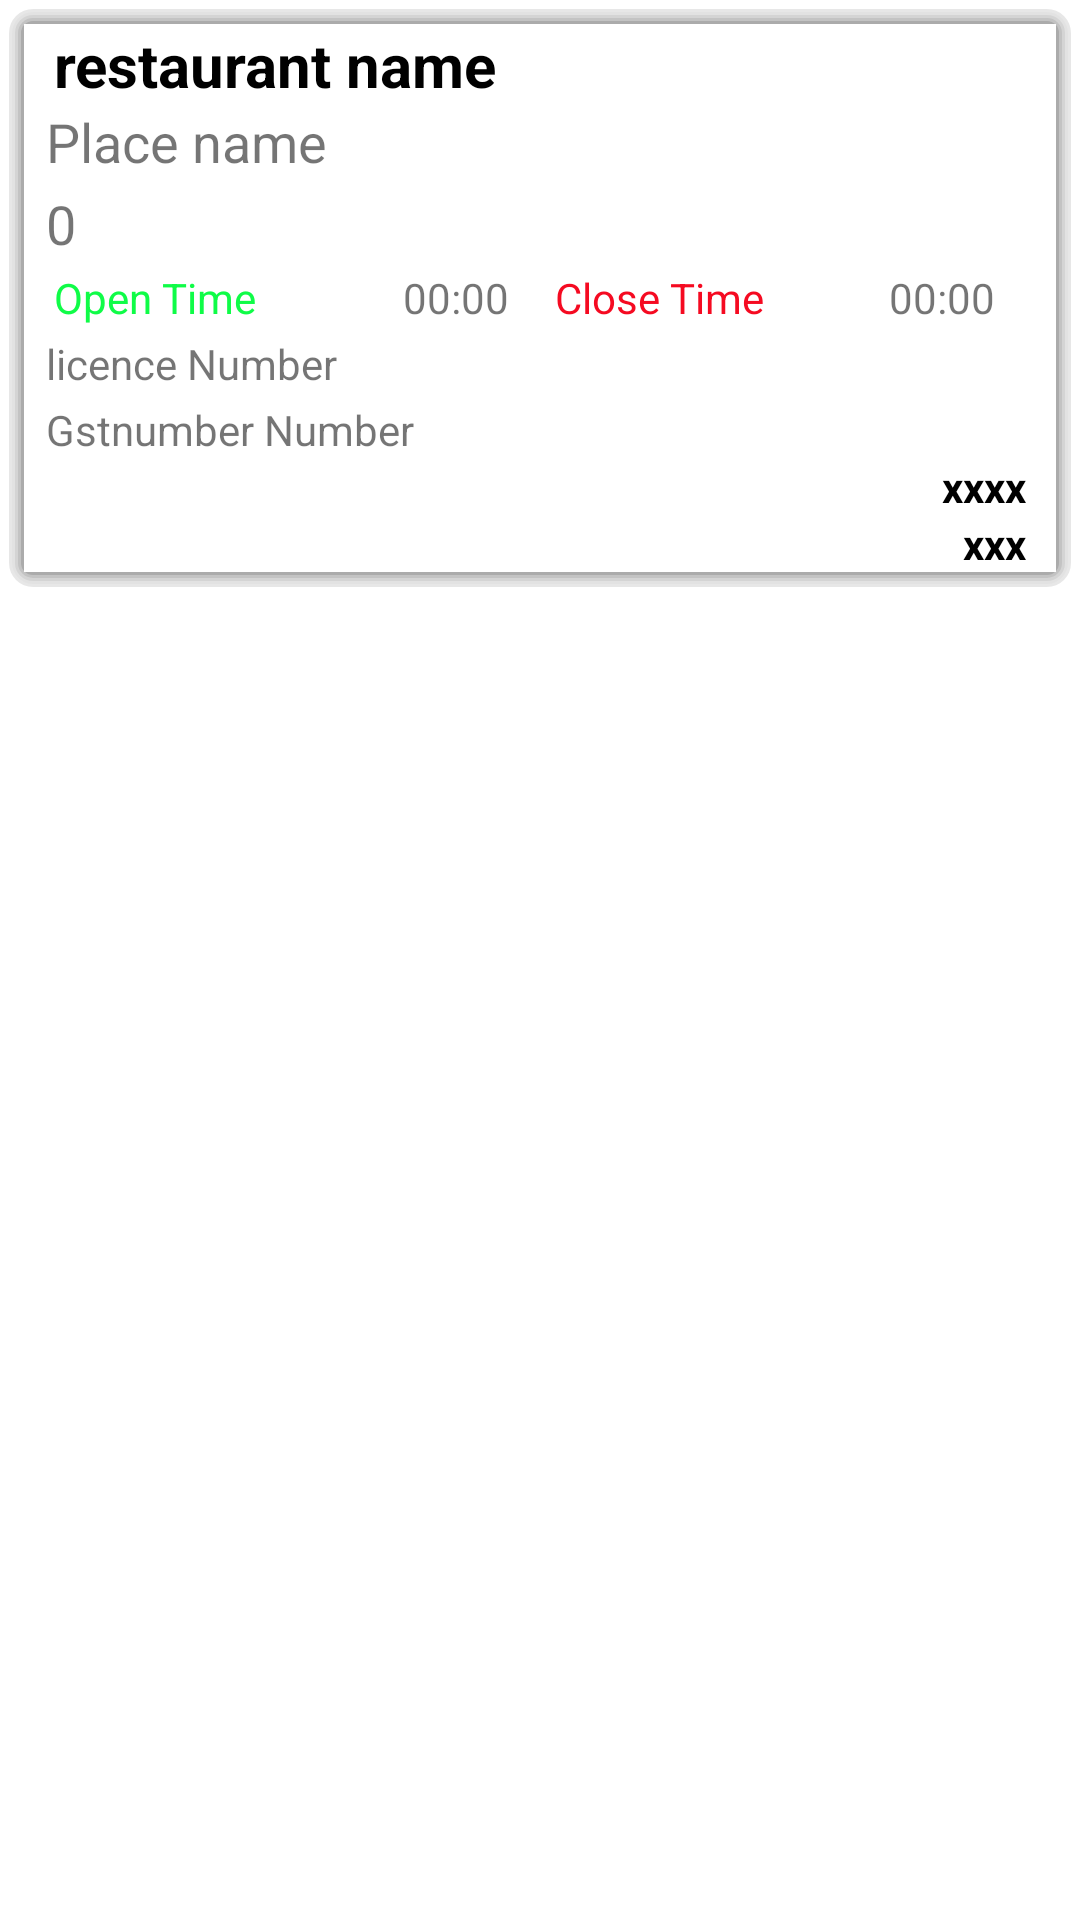

Produce the Android XML layout that renders to this screen, including the resource entries it uses.
<!-- AndroidManifest.xml: application theme Theme.EpayEats -->
<!-- res/layout/restaurant_listview_items.xml -->
<?xml version="1.0" encoding="utf-8"?>
<LinearLayout
    xmlns:android="http://schemas.android.com/apk/res/android"
    android:layout_width="match_parent"
    android:orientation="vertical"
    android:layout_height="wrap_content">

    <LinearLayout
        android:layout_width="match_parent"
        android:layout_height="wrap_content"
        android:layout_margin="3dp"
        android:id="@+id/rest_report_layout"
        android:background="@drawable/roundlayout"
        android:orientation="vertical">

        <TextView
            android:id="@+id/restaurant__item_name"
            android:layout_width="match_parent"
            android:layout_height="wrap_content"
            android:layout_marginLeft="10dp"
            android:gravity="left"
            android:text="restaurant name"
            android:textColor="@color/colorBlack"
            android:textSize="20sp"
            android:textStyle="bold" />

        <TextView
            android:id="@+id/restaurant__item_location"
            android:layout_width="match_parent"
            android:layout_height="wrap_content"
            android:layout_gravity="center"
            android:layout_marginLeft="5dp"
            android:text="Place name"
            android:textSize="18sp" />

        <TextView
            android:id="@+id/restaurant__item_phone"
            android:layout_width="match_parent"
            android:layout_height="wrap_content"
            android:layout_gravity="center"
            android:layout_marginLeft="5dp"
            android:layout_marginTop="3dp"
            android:text="0"
            android:textSize="18sp" />

        <LinearLayout
            android:layout_width="match_parent"
            android:layout_height="wrap_content"
            android:orientation="horizontal"
            android:layout_marginTop="3dp"
            android:weightSum="30">

            <TextView
                android:layout_width="0dp"
                android:layout_height="wrap_content"
                android:layout_marginLeft="10dp"
                android:layout_weight="10"
                android:text="Open Time"
                android:textColor="#0ffc47" />

            <TextView
                android:id="@+id/restaurant__item_open_time"
                android:layout_width="0dp"
                android:layout_height="wrap_content"
                android:layout_weight="5"
                android:paddingLeft="5dp"
                android:text="00:00" />

            <TextView
                android:layout_width="0dp"
                android:layout_height="wrap_content"
                android:layout_weight="10"
                android:text="Close Time"
                android:textColor="#f50a21" />

            <TextView
                android:id="@+id/restaurant__item_close_time"
                android:layout_width="0dp"
                android:layout_height="wrap_content"
                android:layout_weight="5"
                android:text="00:00" />

        </LinearLayout>

        <TextView
            android:id="@+id/restaurant__item_licenceno"
            android:layout_width="match_parent"
            android:layout_height="wrap_content"
            android:layout_gravity="center"
            android:layout_marginLeft="5dp"
            android:layout_marginTop="3dp"
            android:text="licence Number" />

        <TextView
            android:id="@+id/restaurant__item_Gstno"
            android:layout_width="match_parent"
            android:layout_height="wrap_content"
            android:layout_gravity="center"
            android:layout_marginLeft="5dp"
            android:text="Gstnumber Number"
            android:layout_marginTop="3dp"/>


        <TextView
            android:id="@+id/restaurant__item_Closed"
            android:layout_width="match_parent"
            android:layout_height="wrap_content"
            android:gravity="right"
            android:text="xxxx"
            android:layout_marginRight="10dp"
            android:textColor="@color/colorBlack"
            android:textStyle="bold"/>

        <TextView
            android:id="@+id/restaurant__item_isblocked"
            android:layout_width="match_parent"
            android:layout_height="wrap_content"
            android:gravity="right"
            android:text="xxx"
            android:layout_marginRight="10dp"
            android:textColor="@color/colorBlack"
            android:textStyle="bold"/>


    </LinearLayout>


</LinearLayout>
<!-- resources referenced by this layout -->
<resources>
  <color name="colorBlack">#000000</color>
  <!-- drawable roundlayout (drawable) -->
  <layer-list xmlns:android="http://schemas.android.com/apk/res/android">
      <item>
          <shape>
              <padding android:top="1dp" android:right="1dp" android:bottom="1dp" android:left="1dp" />
              <solid android:color="#18000000" />
              <corners android:radius="8dp" />
          </shape>
      </item>
      <item>
          <shape>
              <padding android:top="1dp" android:right="1dp" android:bottom="1dp" android:left="1dp" />
              <solid android:color="#05000000" />
              <corners android:radius="7dp" />
          </shape>
      </item>
      <item>
          <shape>
              <padding android:top="1dp" android:right="1dp" android:bottom="1dp" android:left="1dp" />
              <solid android:color="#10000000" />
              <corners android:radius="6dp" />
          </shape>
      </item>
      <item>
          <shape>
              <padding android:top="1dp" android:right="1dp" android:bottom="1dp" android:left="1dp" />
              <solid android:color="#15000000" />
              <corners android:radius="5dp" />
          </shape>
      </item>
      <item>
          <shape>
              <padding android:top="1dp" android:right="1dp" android:bottom="1dp" android:left="1dp" />
              <solid android:color="#20000000" />
              <corners android:radius="4dp" />
          </shape>
      </item>
  
      
      <item>
          <shape>
              <solid android:color="#FFFFFF" />
              <corners android:radius="0dp" />
          </shape>
      </item>
  </layer-list>
  <style name="Theme.EpayEats" parent="Theme.MaterialComponents.DayNight.DarkActionBar">
          
          <item name="colorPrimary">@color/colorPrimary</item>
          <item name="colorPrimaryVariant">@color/colorPrimary</item>
          <item name="colorOnPrimary">@color/colorBlack</item>
          
          <item name="colorSecondary">@color/colorPrimary</item>
          <item name="colorSecondaryVariant">@color/colorPrimary</item>
          <item name="colorOnSecondary">@color/colorBlack</item>
          
          <item name="android:statusBarColor" tools:targetApi="l">?attr/colorPrimaryVariant</item>
          
  
  
      </style>
  <color name="colorPrimary">#F9A825</color>
</resources>
